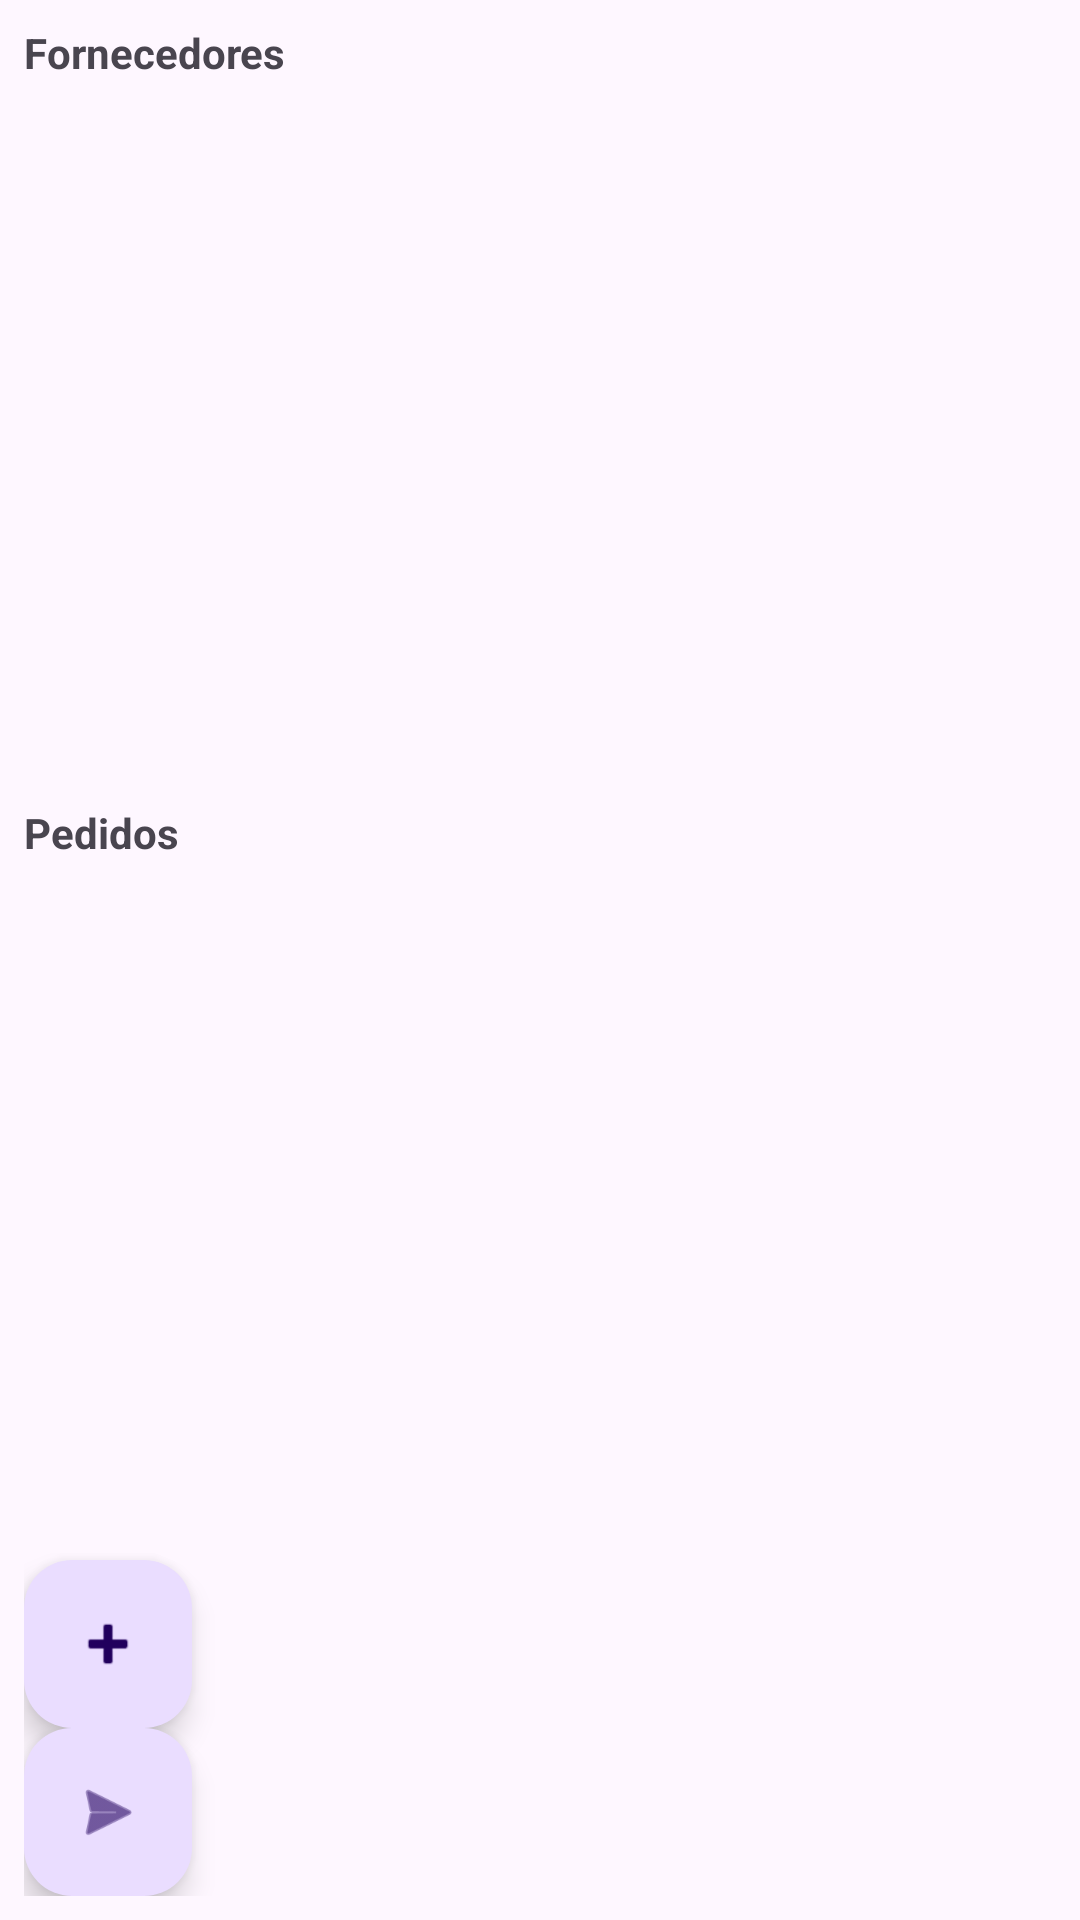

Layout XML and referenced resources for this Android screen:
<!-- AndroidManifest.xml: application theme Theme.SaboresDoMundo -->
<!-- res/layout/activity_pedidos_fornecedores.xml -->
<?xml version="1.0" encoding="utf-8"?>
<LinearLayout xmlns:android="http://schemas.android.com/apk/res/android"
    android:orientation="vertical"
    android:padding="8dp"
    android:layout_width="match_parent"
    android:layout_height="match_parent">

    <TextView
        android:layout_width="match_parent"
        android:layout_height="wrap_content"
        android:text="Fornecedores"
        android:textStyle="bold"/>

    <ListView
        android:id="@+id/lvFornecedores"
        android:layout_width="match_parent"
        android:layout_height="wrap_content"
        android:layout_weight="1"/>

    <TextView
        android:layout_width="match_parent"
        android:layout_height="wrap_content"
        android:text="Pedidos"
        android:textStyle="bold"
        android:layout_marginTop="8dp"/>

    <ListView
        android:id="@+id/lvPedidos"
        android:layout_width="match_parent"
        android:layout_height="wrap_content"
        android:layout_weight="1"/>

    <com.google.android.material.floatingactionbutton.FloatingActionButton
        android:id="@+id/fabAddFornecedor"
        android:layout_width="wrap_content"
        android:layout_height="wrap_content"
        android:src="@android:drawable/ic_input_add"/>

    <com.google.android.material.floatingactionbutton.FloatingActionButton
        android:id="@+id/fabAddPedido"
        android:layout_width="wrap_content"
        android:layout_height="wrap_content"
        android:src="@android:drawable/ic_menu_send"/>

</LinearLayout>
<!-- resources referenced by this layout -->
<resources>
  <style name="Theme.SaboresDoMundo" parent="Base.Theme.SaboresDoMundo" />
  <style name="Base.Theme.SaboresDoMundo" parent="Theme.Material3.DayNight.NoActionBar">
          
          
      </style>
</resources>
